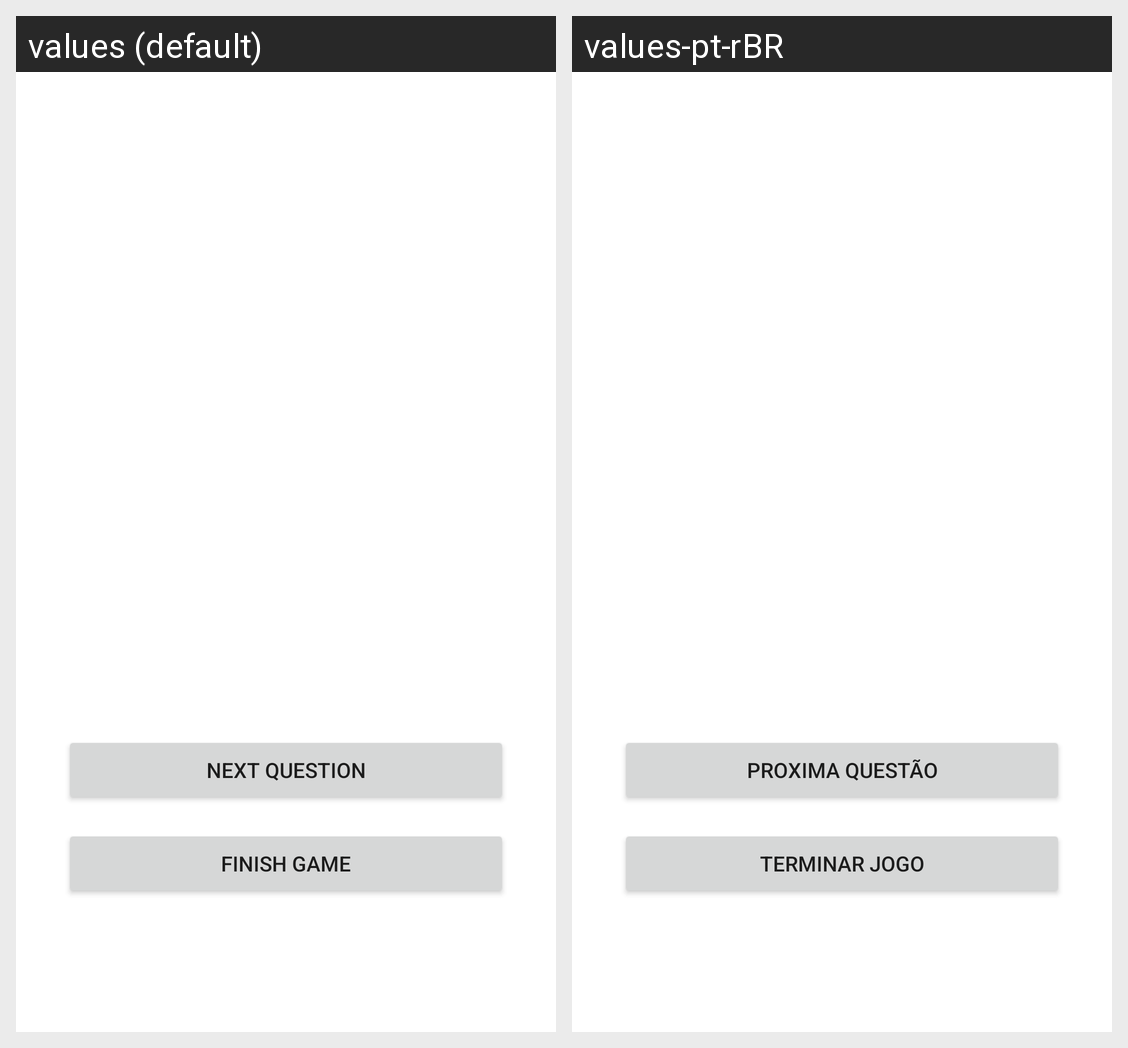

For this localized Android screen grid, give each drawn string resource with its value in every locale shown.
Android screen res/layout/fragment_ask_continue.xml rendered under 2 locales, left to right: values (default), values-pt-rBR. Device: Nexus 5 (rendered at 1080×1920; each locale shown at half size, 540×960, under a caption strip naming it); theme Theme.Trabalho_final.
Strings drawn on this screen, with the default value and each locale's value (text and hints the layout hard-codes, and strings that could not be matched under every locale, appear in the picture but are not listed):

next_question
  values: Next Question
  values-pt-rBR: Proxima Questão

finish_game
  values: Finish Game
  values-pt-rBR: Terminar Jogo
